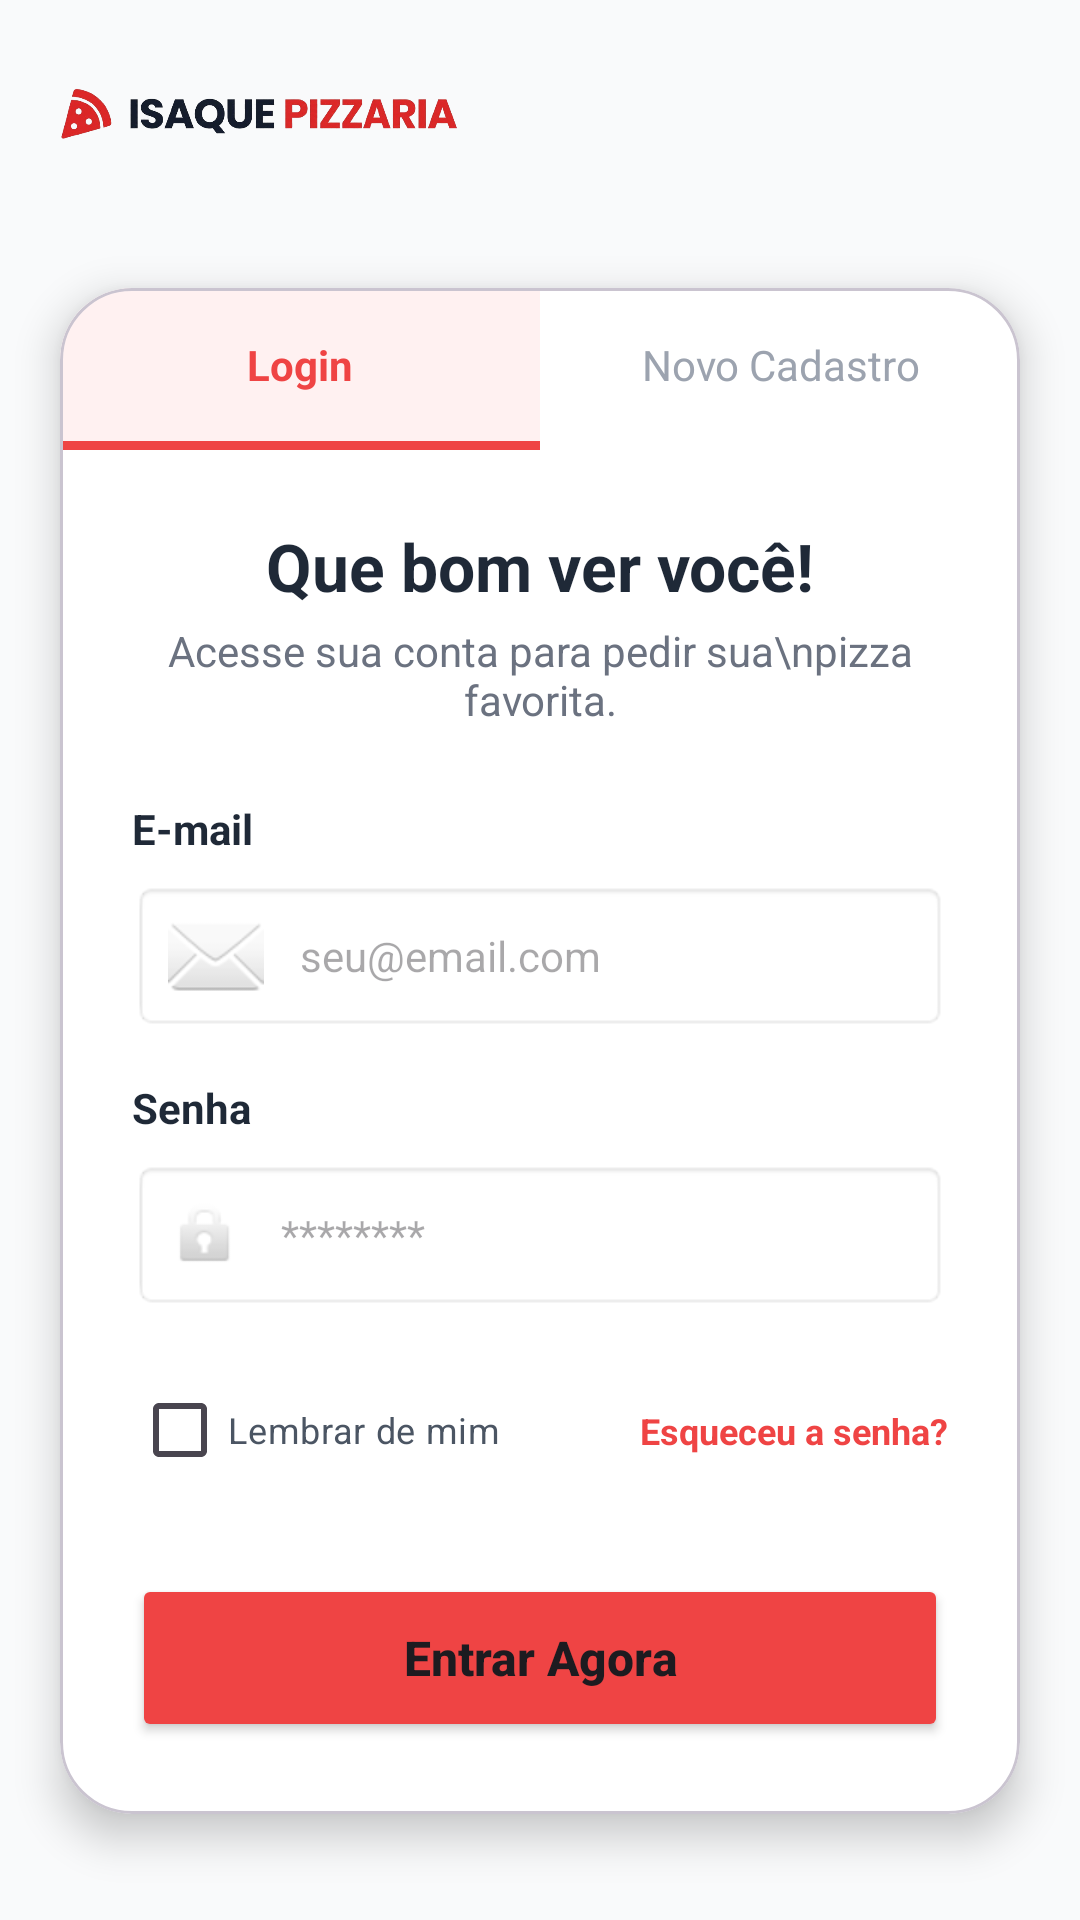

Layout XML and referenced resources for this Android screen:
<!-- AndroidManifest.xml: application theme Theme.IsaquePizzaria -->
<!-- res/layout/login.xml -->
<?xml version="1.0" encoding="utf-8"?>
<androidx.constraintlayout.widget.ConstraintLayout xmlns:android="http://schemas.android.com/apk/res/android"
    xmlns:app="http://schemas.android.com/apk/res-auto"
    xmlns:tools="http://schemas.android.com/tools"
    android:layout_width="match_parent"
    android:layout_height="match_parent"
    android:background="#F9FAFB">

    
    <androidx.constraintlayout.widget.ConstraintLayout
        android:id="@+id/header"
        android:layout_width="match_parent"
        android:layout_height="wrap_content"
        android:padding="16dp"
        app:layout_constraintTop_toTopOf="parent">

        <ImageView
            android:id="@+id/imgLogo"
            android:layout_width="150dp"
            android:layout_height="35dp"
            android:scaleType="fitStart"
            android:src="@drawable/logo"
            app:layout_constraintBottom_toBottomOf="parent"
            app:layout_constraintStart_toStartOf="parent"
            app:layout_constraintTop_toTopOf="parent" />

        <ImageView
            android:id="@+id/imgIcons"
            android:layout_width="100dp"
            android:layout_height="40dp"
            android:scaleType="fitEnd"
            android:src="@drawable/chatgpt_image_25_de_mar__de_2026__10_45_14"
            app:layout_constraintBottom_toBottomOf="parent"
            app:layout_constraintEnd_toEndOf="parent"
            app:layout_constraintTop_toTopOf="parent" />

    </androidx.constraintlayout.widget.ConstraintLayout>

    
    <com.google.android.material.card.MaterialCardView
        android:layout_width="match_parent"
        android:layout_height="wrap_content"
        android:layout_margin="20dp"
        app:cardBackgroundColor="#FFFFFF"
        app:cardCornerRadius="24dp"
        app:cardElevation="8dp"
        app:layout_constraintBottom_toBottomOf="parent"
        app:layout_constraintTop_toBottomOf="@id/header"
        app:layout_constraintVertical_bias="0.2">

        <LinearLayout
            android:layout_width="match_parent"
            android:layout_height="wrap_content"
            android:orientation="vertical">

            
            <LinearLayout
                android:layout_width="match_parent"
                android:layout_height="wrap_content"
                android:orientation="horizontal">

                <LinearLayout
                    android:layout_width="0dp"
                    android:layout_height="wrap_content"
                    android:layout_weight="1"
                    android:background="#FFF1F1"
                    android:orientation="vertical">

                    <TextView
                        android:layout_width="match_parent"
                        android:layout_height="wrap_content"
                        android:gravity="center"
                        android:padding="16dp"
                        android:text="Login"
                        android:textColor="#EF4444"
                        android:textStyle="bold" />

                    <View
                        android:layout_width="match_parent"
                        android:layout_height="3dp"
                        android:background="#EF4444" />
                </LinearLayout>

                <TextView
                    android:layout_width="0dp"
                    android:layout_height="wrap_content"
                    android:layout_weight="1"
                    android:gravity="center"
                    android:padding="16dp"
                    android:text="Novo Cadastro"
                    android:textColor="#9CA3AF" />
            </LinearLayout>

            
            <LinearLayout
                android:layout_width="match_parent"
                android:layout_height="wrap_content"
                android:orientation="vertical"
                android:padding="24dp">

                <TextView
                    android:layout_width="match_parent"
                    android:layout_height="wrap_content"
                    android:gravity="center"
                    android:text="Que bom ver você!"
                    android:textColor="#1F2937"
                    android:textSize="22sp"
                    android:textStyle="bold" />

                <TextView
                    android:layout_width="match_parent"
                    android:layout_height="wrap_content"
                    android:layout_marginTop="4dp"
                    android:gravity="center"
                    android:text="Acesse sua conta para pedir sua\npizza favorita."
                    android:textColor="#6B7280"
                    android:textSize="14sp" />

                
                <TextView
                    android:layout_width="wrap_content"
                    android:layout_height="wrap_content"
                    android:layout_marginTop="24dp"
                    android:text="E-mail"
                    android:textColor="#1F2937"
                    android:textStyle="bold" />

                <EditText
                    android:layout_width="match_parent"
                    android:layout_height="50dp"
                    android:layout_marginTop="8dp"
                    android:background="@android:drawable/editbox_background_normal"
                    android:drawableStart="@android:drawable/ic_dialog_email"
                    android:drawablePadding="12dp"
                    android:hint="seu@email.com"
                    android:inputType="textEmailAddress"
                    android:paddingStart="12dp"
                    android:textSize="14sp" />

                
                <TextView
                    android:layout_width="wrap_content"
                    android:layout_height="wrap_content"
                    android:layout_marginTop="16dp"
                    android:text="Senha"
                    android:textColor="#1F2937"
                    android:textStyle="bold" />

                <EditText
                    android:layout_width="match_parent"
                    android:layout_height="50dp"
                    android:layout_marginTop="8dp"
                    android:background="@android:drawable/editbox_background_normal"
                    android:drawableStart="@android:drawable/ic_lock_idle_lock"
                    android:drawablePadding="12dp"
                    android:hint="********"
                    android:inputType="textPassword"
                    android:paddingStart="12dp"
                    android:textSize="14sp" />

                
                <androidx.constraintlayout.widget.ConstraintLayout
                    android:layout_width="match_parent"
                    android:layout_height="wrap_content"
                    android:layout_marginTop="16dp">

                    <CheckBox
                        android:id="@+id/checkBox"
                        android:layout_width="wrap_content"
                        android:layout_height="wrap_content"
                        android:text="Lembrar de mim"
                        android:textColor="#4B5563"
                        android:textSize="12sp"
                        app:layout_constraintBottom_toBottomOf="parent"
                        app:layout_constraintStart_toStartOf="parent"
                        app:layout_constraintTop_toTopOf="parent" />

                    <TextView
                        android:layout_width="wrap_content"
                        android:layout_height="wrap_content"
                        android:text="Esqueceu a senha?"
                        android:textColor="#EF4444"
                        android:textSize="12sp"
                        android:textStyle="bold"
                        app:layout_constraintBottom_toBottomOf="parent"
                        app:layout_constraintEnd_toEndOf="parent"
                        app:layout_constraintTop_toTopOf="parent" />
                </androidx.constraintlayout.widget.ConstraintLayout>

                
                <Button
                    android:layout_width="match_parent"
                    android:layout_height="56dp"
                    android:layout_marginTop="24dp"
                    android:backgroundTint="#EF4444"
                    android:text="Entrar Agora"
                    android:textAllCaps="false"
                    android:textSize="16sp"
                    android:textStyle="bold"
                    app:cornerRadius="12dp" />

            </LinearLayout>
        </LinearLayout>
    </com.google.android.material.card.MaterialCardView>

</androidx.constraintlayout.widget.ConstraintLayout>
<!-- resources referenced by this layout -->
<resources>
  <!-- drawable logo: png bitmap (drawable, 113141 bytes) -->
  <style name="Theme.IsaquePizzaria" parent="Base.Theme.IsaquePizzaria" />
  <style name="Base.Theme.IsaquePizzaria" parent="Theme.Material3.DayNight.NoActionBar">
          
          
      </style>
</resources>
